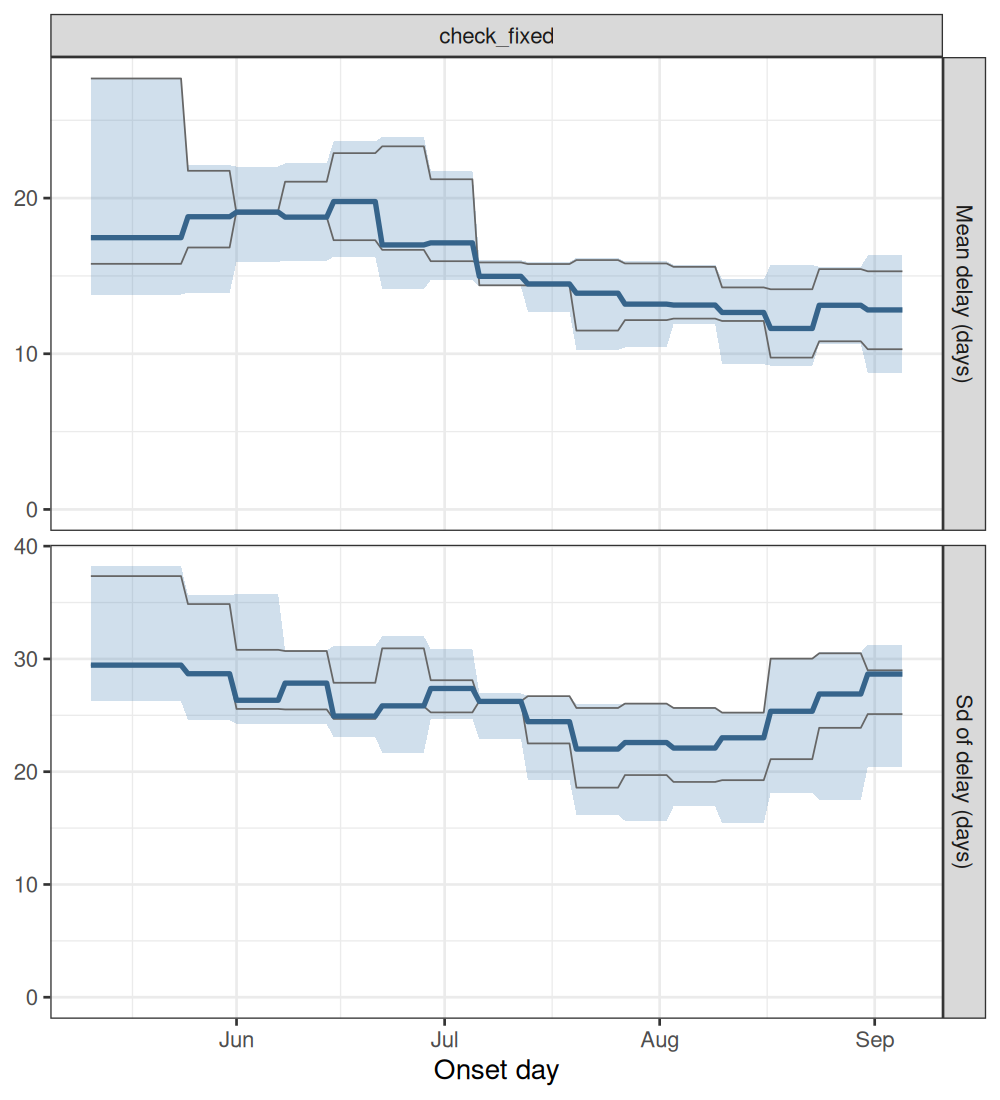

Data behind this chart, as committed beside it:
experiment, model, date_now, quantity, date, mid, lo, hi, chain
check_fixed, fixed cases, drift, 2026-09-05, delay_mean, 2026-05-11, 17.46, 13.8, 27.68, all
check_fixed, fixed cases, drift, 2026-09-05, delay_mean, 2026-05-12, 17.46, 13.8, 27.68, all
check_fixed, fixed cases, drift, 2026-09-05, delay_mean, 2026-05-13, 17.46, 13.8, 27.68, all
check_fixed, fixed cases, drift, 2026-09-05, delay_mean, 2026-05-14, 17.46, 13.8, 27.68, all
check_fixed, fixed cases, drift, 2026-09-05, delay_mean, 2026-05-15, 17.46, 13.8, 27.68, all
check_fixed, fixed cases, drift, 2026-09-05, delay_mean, 2026-05-16, 17.46, 13.8, 27.68, all
check_fixed, fixed cases, drift, 2026-09-05, delay_mean, 2026-05-17, 17.46, 13.8, 27.68, all
check_fixed, fixed cases, drift, 2026-09-05, delay_mean, 2026-05-18, 17.46, 13.8, 27.68, all
check_fixed, fixed cases, drift, 2026-09-05, delay_mean, 2026-05-19, 17.46, 13.8, 27.68, all
check_fixed, fixed cases, drift, 2026-09-05, delay_mean, 2026-05-20, 17.46, 13.8, 27.68, all
check_fixed, fixed cases, drift, 2026-09-05, delay_mean, 2026-05-21, 17.46, 13.8, 27.68, all
check_fixed, fixed cases, drift, 2026-09-05, delay_mean, 2026-05-22, 17.46, 13.8, 27.68, all
check_fixed, fixed cases, drift, 2026-09-05, delay_mean, 2026-05-23, 17.46, 13.8, 27.68, all
check_fixed, fixed cases, drift, 2026-09-05, delay_mean, 2026-05-24, 17.46, 13.8, 27.68, all
check_fixed, fixed cases, drift, 2026-09-05, delay_mean, 2026-05-25, 18.8, 13.93, 22.11, all
check_fixed, fixed cases, drift, 2026-09-05, delay_mean, 2026-05-26, 18.8, 13.93, 22.11, all
check_fixed, fixed cases, drift, 2026-09-05, delay_mean, 2026-05-27, 18.8, 13.93, 22.11, all
check_fixed, fixed cases, drift, 2026-09-05, delay_mean, 2026-05-28, 18.8, 13.93, 22.11, all
check_fixed, fixed cases, drift, 2026-09-05, delay_mean, 2026-05-29, 18.8, 13.93, 22.11, all
check_fixed, fixed cases, drift, 2026-09-05, delay_mean, 2026-05-30, 18.8, 13.93, 22.11, all
check_fixed, fixed cases, drift, 2026-09-05, delay_mean, 2026-05-31, 18.8, 13.93, 22.11, all
check_fixed, fixed cases, drift, 2026-09-05, delay_mean, 2026-06-01, 19.1, 15.92, 22.03, all
check_fixed, fixed cases, drift, 2026-09-05, delay_mean, 2026-06-02, 19.1, 15.92, 22.03, all
check_fixed, fixed cases, drift, 2026-09-05, delay_mean, 2026-06-03, 19.1, 15.92, 22.03, all
check_fixed, fixed cases, drift, 2026-09-05, delay_mean, 2026-06-04, 19.1, 15.92, 22.03, all
check_fixed, fixed cases, drift, 2026-09-05, delay_mean, 2026-06-05, 19.1, 15.92, 22.03, all
check_fixed, fixed cases, drift, 2026-09-05, delay_mean, 2026-06-06, 19.1, 15.92, 22.03, all
check_fixed, fixed cases, drift, 2026-09-05, delay_mean, 2026-06-07, 19.1, 15.92, 22.03, all
check_fixed, fixed cases, drift, 2026-09-05, delay_mean, 2026-06-08, 18.78, 15.97, 22.23, all
check_fixed, fixed cases, drift, 2026-09-05, delay_mean, 2026-06-09, 18.78, 15.97, 22.23, all
check_fixed, fixed cases, drift, 2026-09-05, delay_mean, 2026-06-10, 18.78, 15.97, 22.23, all
check_fixed, fixed cases, drift, 2026-09-05, delay_mean, 2026-06-11, 18.78, 15.97, 22.23, all
check_fixed, fixed cases, drift, 2026-09-05, delay_mean, 2026-06-12, 18.78, 15.97, 22.23, all
check_fixed, fixed cases, drift, 2026-09-05, delay_mean, 2026-06-13, 18.78, 15.97, 22.23, all
check_fixed, fixed cases, drift, 2026-09-05, delay_mean, 2026-06-14, 18.78, 15.97, 22.23, all
check_fixed, fixed cases, drift, 2026-09-05, delay_mean, 2026-06-15, 19.78, 16.23, 23.65, all
check_fixed, fixed cases, drift, 2026-09-05, delay_mean, 2026-06-16, 19.78, 16.23, 23.65, all
check_fixed, fixed cases, drift, 2026-09-05, delay_mean, 2026-06-17, 19.78, 16.23, 23.65, all
check_fixed, fixed cases, drift, 2026-09-05, delay_mean, 2026-06-18, 19.78, 16.23, 23.65, all
check_fixed, fixed cases, drift, 2026-09-05, delay_mean, 2026-06-19, 19.78, 16.23, 23.65, all
check_fixed, fixed cases, drift, 2026-09-05, delay_mean, 2026-06-20, 19.78, 16.23, 23.65, all
check_fixed, fixed cases, drift, 2026-09-05, delay_mean, 2026-06-21, 19.78, 16.23, 23.65, all
check_fixed, fixed cases, drift, 2026-09-05, delay_mean, 2026-06-22, 16.99, 14.14, 23.92, all
check_fixed, fixed cases, drift, 2026-09-05, delay_mean, 2026-06-23, 16.99, 14.14, 23.92, all
check_fixed, fixed cases, drift, 2026-09-05, delay_mean, 2026-06-24, 16.99, 14.14, 23.92, all
check_fixed, fixed cases, drift, 2026-09-05, delay_mean, 2026-06-25, 16.99, 14.14, 23.92, all
check_fixed, fixed cases, drift, 2026-09-05, delay_mean, 2026-06-26, 16.99, 14.14, 23.92, all
check_fixed, fixed cases, drift, 2026-09-05, delay_mean, 2026-06-27, 16.99, 14.14, 23.92, all
check_fixed, fixed cases, drift, 2026-09-05, delay_mean, 2026-06-28, 16.99, 14.14, 23.92, all
check_fixed, fixed cases, drift, 2026-09-05, delay_mean, 2026-06-29, 17.13, 14.74, 21.76, all
check_fixed, fixed cases, drift, 2026-09-05, delay_mean, 2026-06-30, 17.13, 14.74, 21.76, all
check_fixed, fixed cases, drift, 2026-09-05, delay_mean, 2026-07-01, 17.13, 14.74, 21.76, all
check_fixed, fixed cases, drift, 2026-09-05, delay_mean, 2026-07-02, 17.13, 14.74, 21.76, all
check_fixed, fixed cases, drift, 2026-09-05, delay_mean, 2026-07-03, 17.13, 14.74, 21.76, all
check_fixed, fixed cases, drift, 2026-09-05, delay_mean, 2026-07-04, 17.13, 14.74, 21.76, all
check_fixed, fixed cases, drift, 2026-09-05, delay_mean, 2026-07-05, 17.13, 14.74, 21.76, all
check_fixed, fixed cases, drift, 2026-09-05, delay_mean, 2026-07-06, 14.97, 14.32, 16.01, all
check_fixed, fixed cases, drift, 2026-09-05, delay_mean, 2026-07-07, 14.97, 14.32, 16.01, all
check_fixed, fixed cases, drift, 2026-09-05, delay_mean, 2026-07-08, 14.97, 14.32, 16.01, all
check_fixed, fixed cases, drift, 2026-09-05, delay_mean, 2026-07-09, 14.97, 14.32, 16.01, all
... 648 more rows
